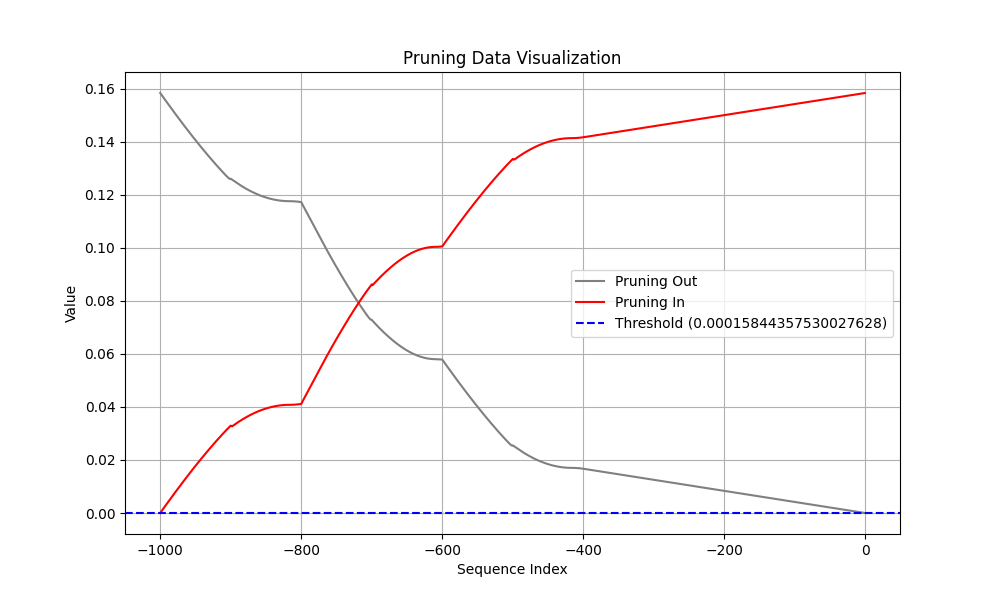

Source data for this figure (header and first rows):
Coalition, t (event index), Pruning, Shapley Value
Sum of contribution of events > t, -1, 1, 1.827535778284073e-05
Sum of contribution of events ≤ t, -1, 1, 0.1584
Sum of contribution of events > t, -2, 1, 4.628442972898483e-05
Sum of contribution of events ≤ t, -2, 1, 0.1584
Sum of contribution of events > t, -3, 1, 8.002919703722e-05
Sum of contribution of events ≤ t, -3, 1, 0.1584
Sum of contribution of events > t, -4, 1, 0.0001172
Sum of contribution of events ≤ t, -4, 1, 0.1583
Sum of contribution of events > t, -5, 1, 0.0001565
Sum of contribution of events ≤ t, -5, 1, 0.1583
Sum of contribution of events > t, -6, 1, 0.000197
Sum of contribution of events ≤ t, -6, 1, 0.1583
Sum of contribution of events > t, -7, 1, 0.0002381
Sum of contribution of events ≤ t, -7, 1, 0.1582
Sum of contribution of events > t, -8, 1, 0.0002796
Sum of contribution of events ≤ t, -8, 1, 0.1582
Sum of contribution of events > t, -9, 1, 0.0003213
Sum of contribution of events ≤ t, -9, 1, 0.1581
Sum of contribution of events > t, -10, 1, 0.0003631
Sum of contribution of events ≤ t, -10, 1, 0.1581
Sum of contribution of events > t, -11, 1, 0.0004049
Sum of contribution of events ≤ t, -11, 1, 0.1581
Sum of contribution of events > t, -12, 1, 0.0004468
Sum of contribution of events ≤ t, -12, 1, 0.158
Sum of contribution of events > t, -13, 1, 0.0004887
Sum of contribution of events ≤ t, -13, 1, 0.158
Sum of contribution of events > t, -14, 1, 0.0005305
Sum of contribution of events ≤ t, -14, 1, 0.1579
Sum of contribution of events > t, -15, 1, 0.0005724
Sum of contribution of events ≤ t, -15, 1, 0.1579
Sum of contribution of events > t, -16, 1, 0.0006143
Sum of contribution of events ≤ t, -16, 1, 0.1578
Sum of contribution of events > t, -17, 1, 0.0006562
Sum of contribution of events ≤ t, -17, 1, 0.1578
Sum of contribution of events > t, -18, 1, 0.0006981
Sum of contribution of events ≤ t, -18, 1, 0.1578
Sum of contribution of events > t, -19, 1, 0.0007399
Sum of contribution of events ≤ t, -19, 1, 0.1577
Sum of contribution of events > t, -20, 1, 0.0007818
Sum of contribution of events ≤ t, -20, 1, 0.1577
Sum of contribution of events > t, -21, 1, 0.0008237
Sum of contribution of events ≤ t, -21, 1, 0.1576
Sum of contribution of events > t, -22, 1, 0.0008656
Sum of contribution of events ≤ t, -22, 1, 0.1576
Sum of contribution of events > t, -23, 1, 0.0009074
Sum of contribution of events ≤ t, -23, 1, 0.1576
Sum of contribution of events > t, -24, 1, 0.0009493
Sum of contribution of events ≤ t, -24, 1, 0.1575
Sum of contribution of events > t, -25, 1, 0.0009912
Sum of contribution of events ≤ t, -25, 1, 0.1575
Sum of contribution of events > t, -26, 1, 0.001033
Sum of contribution of events ≤ t, -26, 1, 0.1574
Sum of contribution of events > t, -27, 1, 0.001075
Sum of contribution of events ≤ t, -27, 1, 0.1574
Sum of contribution of events > t, -28, 1, 0.001117
Sum of contribution of events ≤ t, -28, 1, 0.1573
Sum of contribution of events > t, -29, 1, 0.001159
Sum of contribution of events ≤ t, -29, 1, 0.1573
Sum of contribution of events > t, -30, 1, 0.001201
Sum of contribution of events ≤ t, -30, 1, 0.1573
... 1,940 more rows
